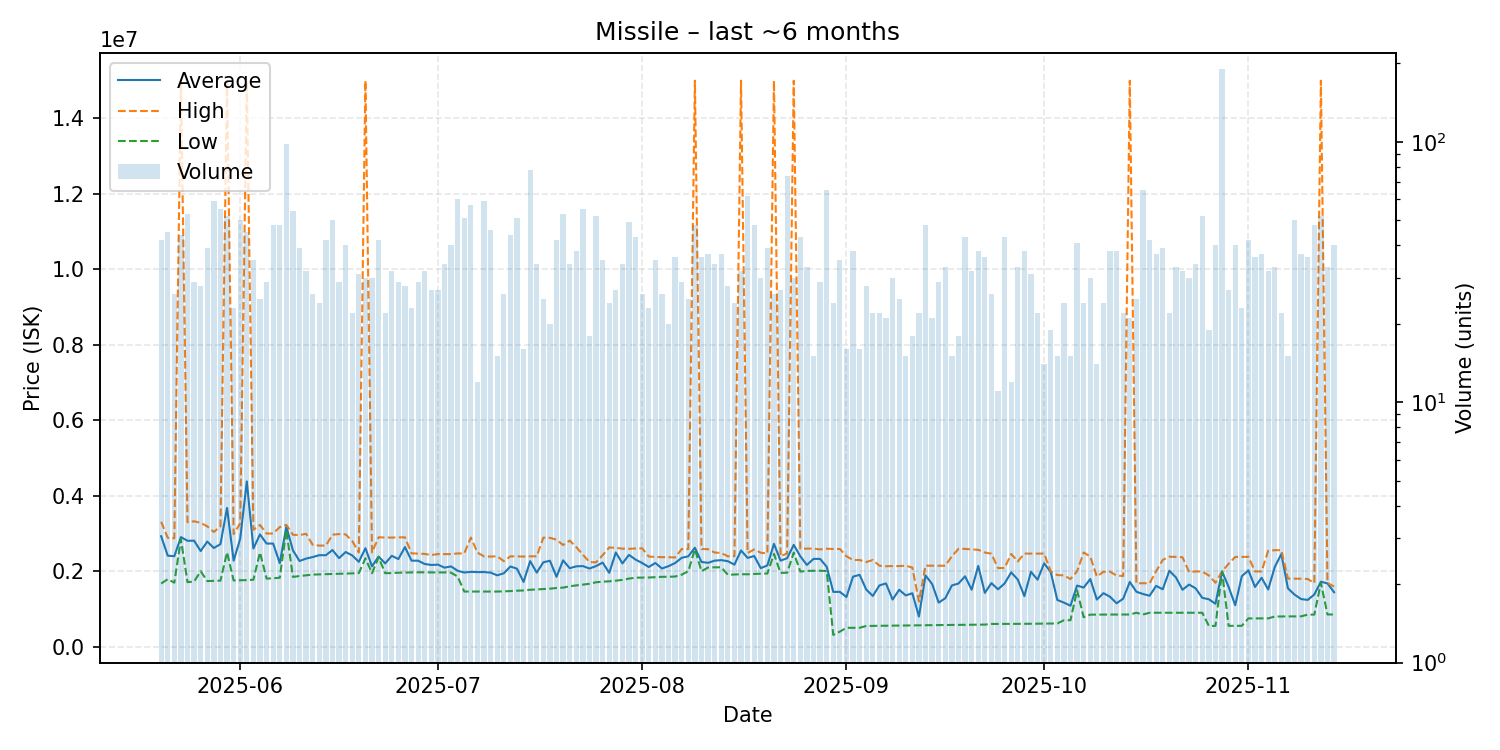

The table this chart was drawn from, first rows:
date, average, highest, lowest, order_count, volume
2025-05-20, 2928333, 3312000, 1673000, 28, 42
2025-05-21, 2412756, 2886000, 1790500, 36, 45
2025-05-22, 2397769, 2874000, 1697000, 19, 26
2025-05-23, 2905068, 15000000, 2848000, 33, 44
2025-05-24, 2807208, 3297000, 1711000, 38, 53
2025-05-25, 2810345, 3324000, 1727000, 25, 29
2025-05-26, 2535107, 3283000, 2000000, 25, 28
2025-05-27, 2786897, 3189000, 1740000, 32, 39
2025-05-28, 2615559, 3041000, 1745000, 50, 59
2025-05-29, 2718782, 3191000, 1751000, 45, 55
2025-05-30, 3678596, 15000000, 2500000, 37, 52
2025-05-31, 2279348, 2984500, 1755000, 22, 23
2025-06-01, 2863800, 3272000, 1762000, 36, 50
2025-06-02, 4381644, 15000000, 1764000, 34, 45
2025-06-03, 2602257, 3099000, 1775000, 24, 35
2025-06-04, 2976200, 3226000, 2498500, 25, 25
2025-06-05, 2734483, 2999500, 1805000, 27, 29
2025-06-06, 2733292, 3000000, 1814000, 35, 48
2025-06-07, 2214500, 3170500, 1827500, 30, 48
2025-06-08, 3179969, 3230000, 3088000, 52, 98
2025-06-09, 2553667, 2967000, 1850000, 39, 54
2025-06-10, 2271590, 2959000, 1873000, 23, 39
2025-06-11, 2335938, 2992000, 1892000, 29, 32
2025-06-12, 2376231, 2698500, 1911000, 24, 26
2025-06-13, 2425917, 2680000, 1918000, 22, 24
2025-06-14, 2424643, 2679500, 1923000, 28, 42
2025-06-15, 2562160, 2969000, 1928000, 42, 50
2025-06-16, 2347483, 2985000, 1933000, 25, 29
2025-06-17, 2509450, 2977000, 1938000, 24, 40
2025-06-18, 2419500, 2801500, 1943000, 22, 22
2025-06-19, 2250065, 2498500, 1952000, 25, 31
2025-06-20, 2610600, 15000000, 2342000, 27, 30
2025-06-21, 2129567, 2500000, 1947000, 26, 30
2025-06-22, 2389976, 2900000, 2369000, 28, 42
2025-06-23, 2207136, 2894500, 1949000, 20, 22
2025-06-24, 2409750, 2892000, 1951000, 27, 32
2025-06-25, 2323207, 2897500, 1961000, 22, 29
2025-06-26, 2640179, 2899000, 1966000, 22, 28
2025-06-27, 2280913, 2475000, 1969000, 19, 23
2025-06-28, 2279552, 2467500, 1972000, 24, 29
2025-06-29, 2192688, 2459000, 1970000, 28, 32
2025-06-30, 2166370, 2428500, 1969000, 25, 27
2025-07-01, 2175519, 2456500, 1969000, 26, 27
2025-07-02, 2095559, 2454000, 1969000, 23, 34
2025-07-03, 2127725, 2455000, 1962000, 35, 40
2025-07-04, 2013317, 2472000, 1858000, 28, 60
2025-07-05, 1965745, 2470000, 1462000, 22, 51
2025-07-06, 1983333, 2893000, 1462000, 29, 57
2025-07-07, 1977750, 2494000, 1462000, 11, 12
2025-07-08, 1978542, 2393000, 1461000, 28, 59
2025-07-09, 1963739, 2389000, 1462000, 28, 46
2025-07-10, 1892000, 2397000, 1462000, 15, 15
2025-07-11, 1946577, 2267000, 1467000, 21, 26
2025-07-12, 2126159, 2395000, 1474000, 34, 44
2025-07-13, 2067255, 2394000, 1484500, 36, 51
2025-07-14, 1717250, 2389000, 1491000, 15, 16
2025-07-15, 2268231, 2395000, 1509000, 28, 78
2025-07-16, 1963853, 2397000, 1519000, 24, 34
2025-07-17, 2237600, 2890000, 1529000, 21, 25
2025-07-18, 2278600, 2886000, 1538000, 18, 20
... 119 more rows
